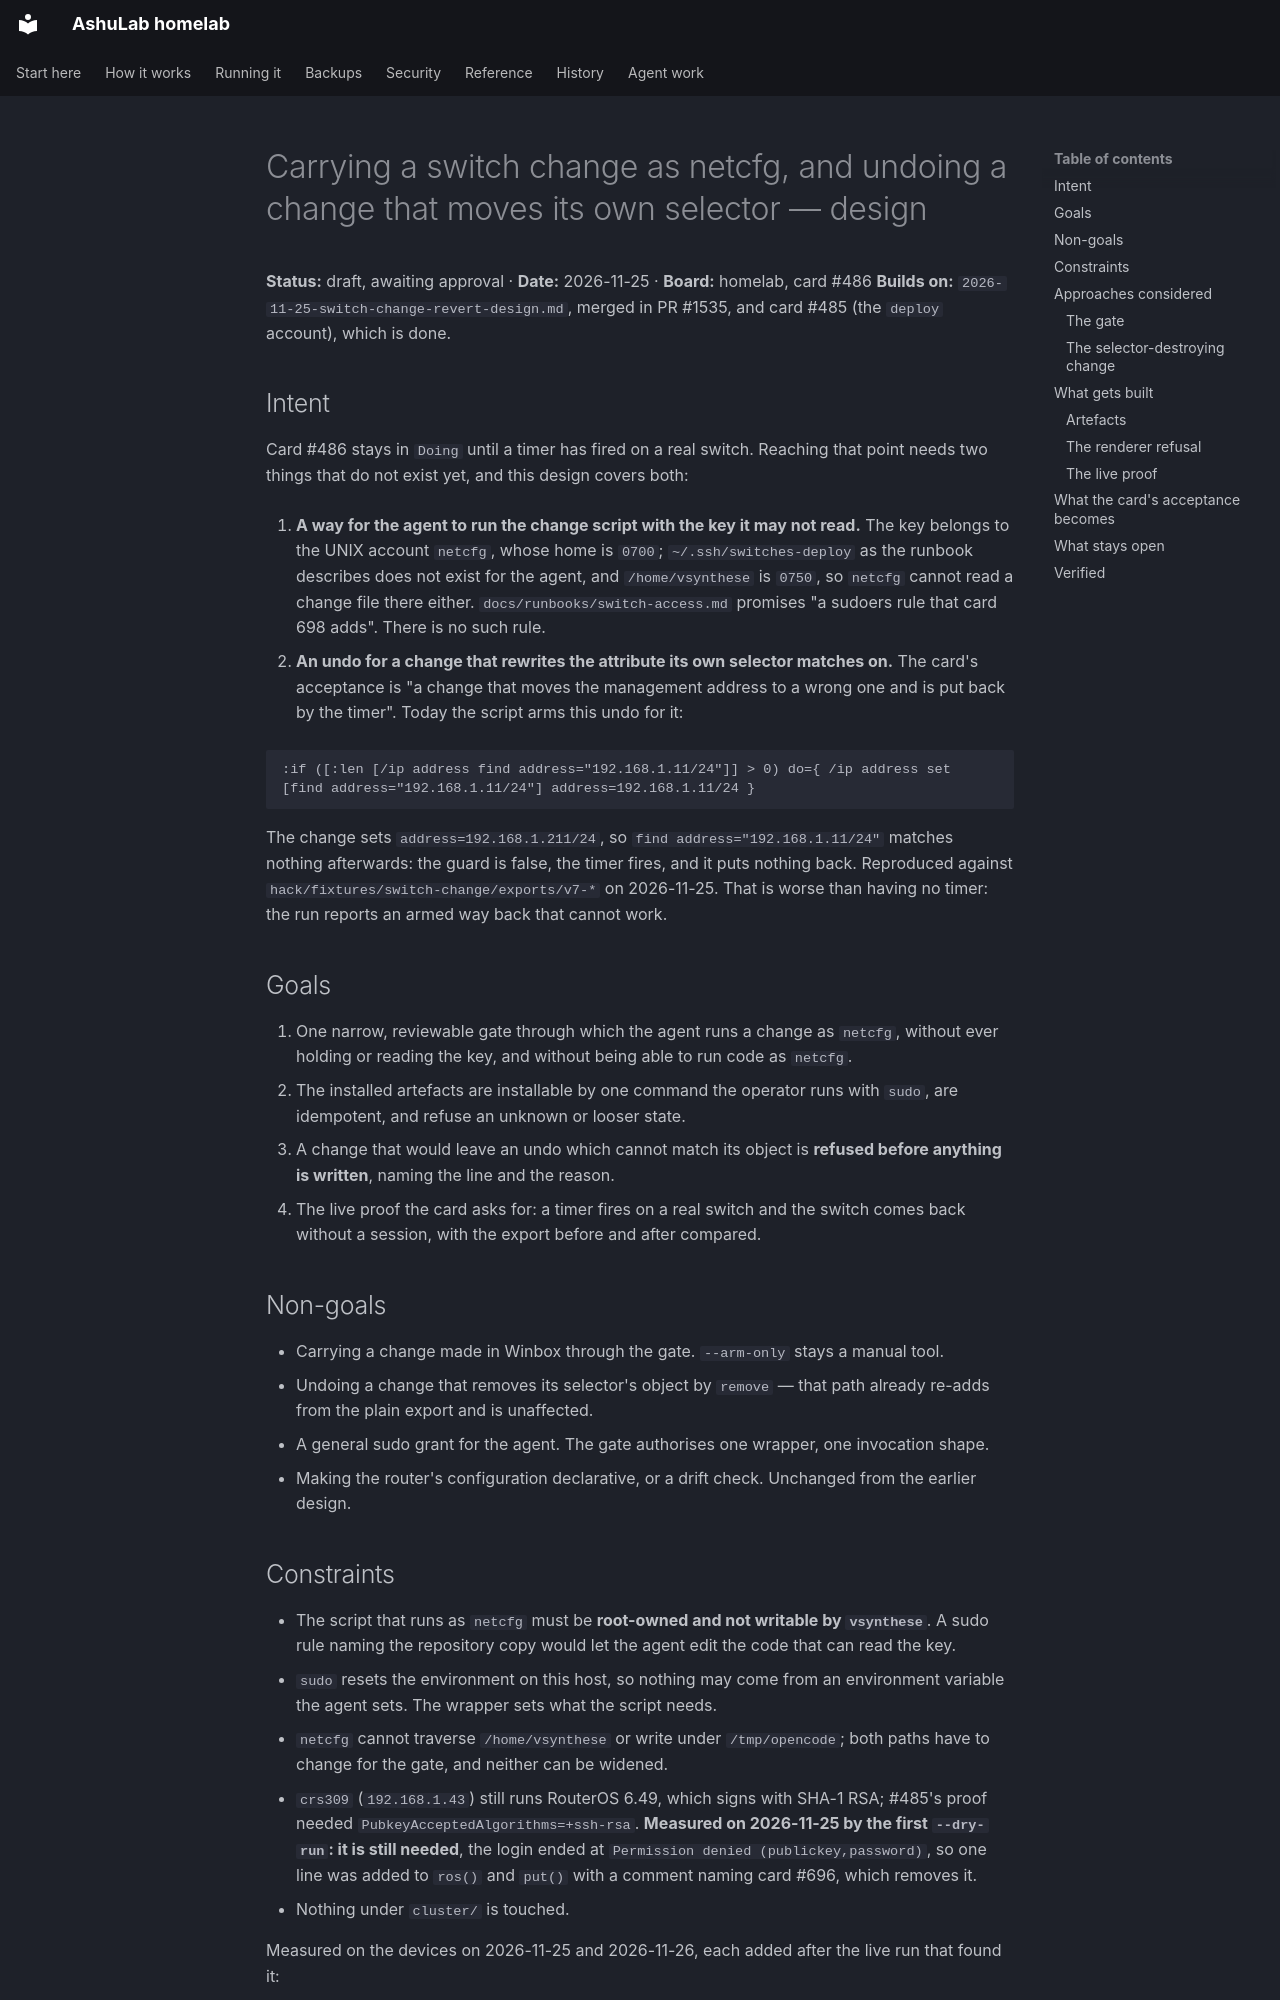

repository: vyrtualsynthese/homelab · page: superpowers/specs/2026-11-25-switch-change-gate-design/index.html · generator: mkdocs

# Carrying a switch change as netcfg, and undoing a change that moves its own selector — design

**Status:** draft, awaiting approval · **Date:** 2026-11-25 · **Board:** homelab, card #486
**Builds on:** `2026-11-25-switch-change-revert-design.md`, merged in PR #1535, and card #485 (the
`deploy` account), which is done.

## Intent

Card #486 stays in `Doing` until a timer has fired on a real switch. Reaching that point needs two
things that do not exist yet, and this design covers both:

1. **A way for the agent to run the change script with the key it may not read.** The key belongs to
   the UNIX account `netcfg`, whose home is `0700`; `~/.ssh/switches-deploy` as the runbook describes
   does not exist for the agent, and `/home/vsynthese` is `0750`, so `netcfg` cannot read a change
   file there either. `docs/runbooks/switch-access.md` promises "a sudoers rule that card 698 adds".
   There is no such rule.

2. **An undo for a change that rewrites the attribute its own selector matches on.** The card's
   acceptance is "a change that moves the management address to a wrong one and is put back by the
   timer". Today the script arms this undo for it:

   ```
   :if ([:len [/ip address find address="192.168.1.11/24"]] > 0) do={ /ip address set [find address="192.168.1.11/24"] address=192.168.1.11/24 }
   ```

   The change sets `address=192.168.1.211/24`, so `find address="192.168.1.11/24"` matches nothing
   afterwards: the guard is false, the timer fires, and it puts nothing back. Reproduced against
   `hack/fixtures/switch-change/exports/v7-*` on 2026-11-25. That is worse than having no timer: the
   run reports an armed way back that cannot work.

## Goals

1. One narrow, reviewable gate through which the agent runs a change as `netcfg`, without ever
   holding or reading the key, and without being able to run code as `netcfg`.
2. The installed artefacts are installable by one command the operator runs with `sudo`, are
   idempotent, and refuse an unknown or looser state.
3. A change that would leave an undo which cannot match its object is **refused before anything is
   written**, naming the line and the reason.
4. The live proof the card asks for: a timer fires on a real switch and the switch comes back without
   a session, with the export before and after compared.

## Non-goals

- Carrying a change made in Winbox through the gate. `--arm-only` stays a manual tool.
- Undoing a change that removes its selector's object by `remove` — that path already re-adds from the
  plain export and is unaffected.
- A general sudo grant for the agent. The gate authorises one wrapper, one invocation shape.
- Making the router's configuration declarative, or a drift check. Unchanged from the earlier design.
